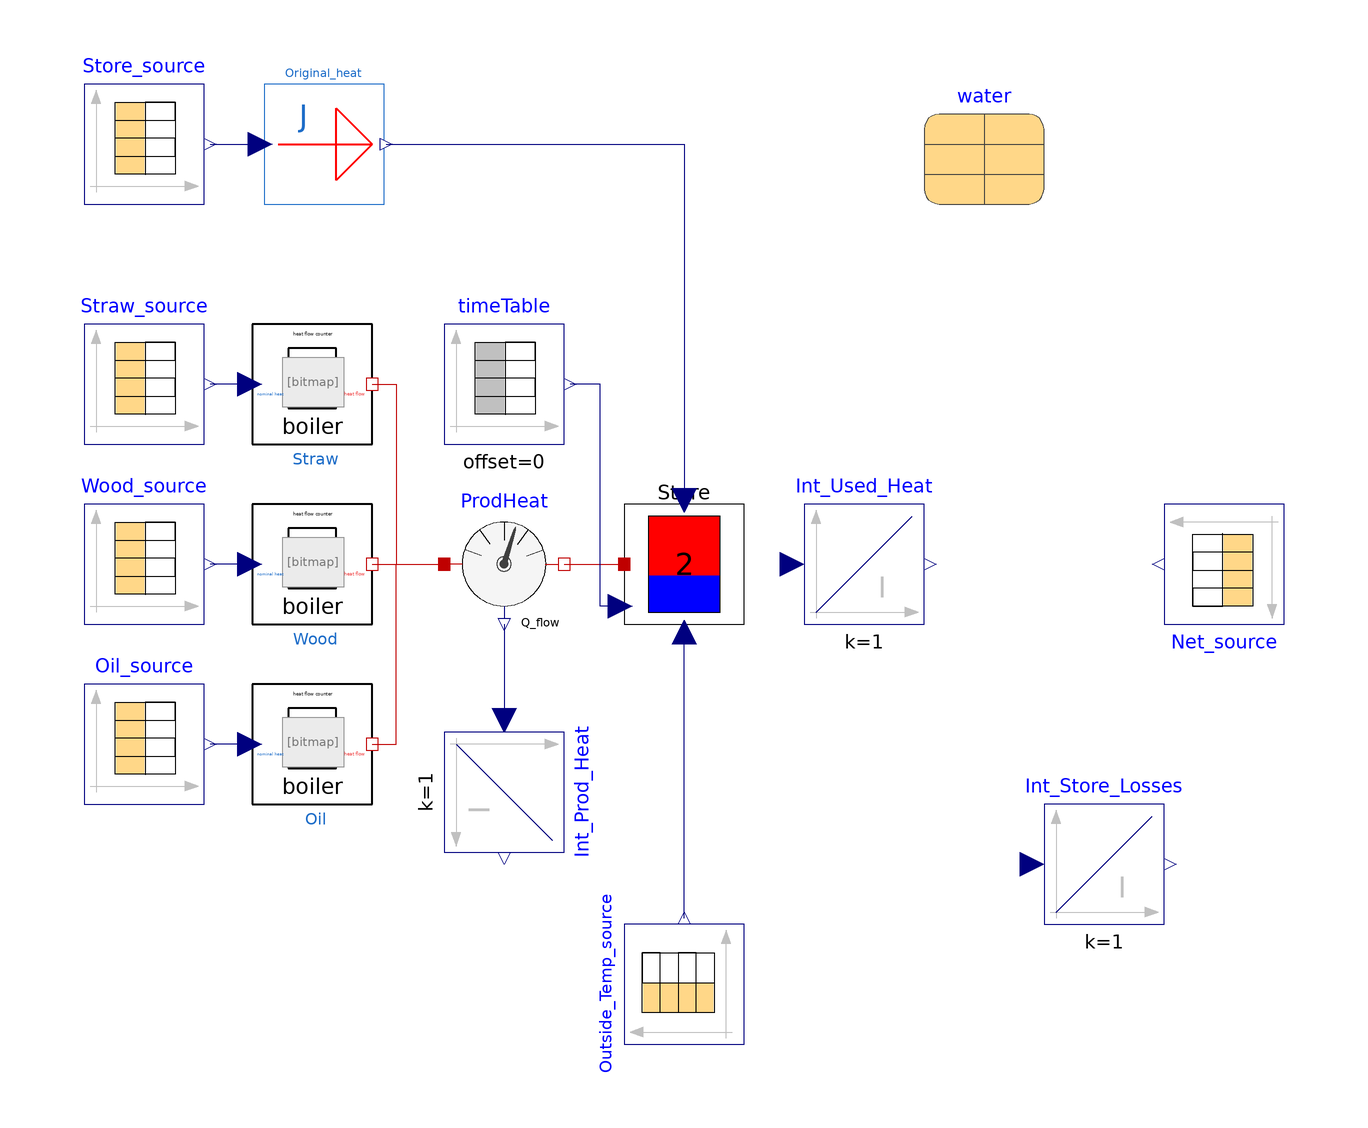

Above is the diagram view of the following Modelica model: its components placed by their Placement annotations and its connect equations drawn as lines.

model TwoLayerFindUsedHeat
  extends Modelica.Icons.Example;

  parameter String fileNameStrawNew = Modelica.Utilities.Files.loadResource("modelica://DistrictHeating/Resources/Data/Straw_original_changed.txt")
    "File on which data is present" annotation(Dialog(loadSelector(filter = "Text files (*.txt)", caption = "Open text file to read parameters of the form \"name = value\"")));
  parameter String fileNameOil = Modelica.Utilities.Files.loadResource("modelica://DistrictHeating/Resources/Data/Oil_original.txt")
    "File on which data is present" annotation(Dialog(loadSelector(filter = "Text files (*.txt)", caption = "Open text file to read parameters of the form \"name = value\"")));
  parameter String fileNameWoodNew = Modelica.Utilities.Files.loadResource("modelica://DistrictHeating/Resources/Data/Wood_original_changed.txt")
    "File on which data is present" annotation(Dialog(loadSelector(filter = "Text files (*.txt)", caption = "Open text file to read parameters of the form \"name = value\"")));
  parameter String fileNameStore = Modelica.Utilities.Files.loadResource("modelica://DistrictHeating/Resources/Data/Store.txt")
    "File on which data is present" annotation(Dialog(loadSelector(filter = "Text files (*.txt)", caption = "Open text file to read parameters of the form \"name = value\"")));
  parameter String fileNameTemperatureNew = Modelica.Utilities.Files.loadResource("modelica://DistrictHeating/Resources/Data/Outsidetemperature_original_changed.txt")
    "File on which data is present" annotation(Dialog(loadSelector(filter = "Text files (*.txt)", caption = "Open text file to read parameters of the form \"name = value\"")));
  parameter String fileNameNetNew = Modelica.Utilities.Files.loadResource("modelica://DistrictHeating/Resources/Data/Net_original_changed.txt")
    "File on which data is present" annotation(Dialog(loadSelector(filter = "Text files (*.txt)", caption = "Open text file to read parameters of the form \"name = value\"")));
    Modelica.SIunits.HeatFlowRate OrigUsedHeatFlow
    "Used heat flow by net and consumers";
  Modelica.SIunits.Heat OrigUsedHeat "Used heat flow by net and consumers";
    Real EtaStore "Store Energy Efficiency";

  Modelica.Blocks.Sources.CombiTimeTable Store_source(
    tableOnFile=true,
    tableName="Speicherenergie",
    columns={2,3,4,5,6,7},
    smoothness=Modelica.Blocks.Types.Smoothness.LinearSegments,
    fileName=fileNameStore)                                     annotation (
      Placement(transformation(
        extent={{-10,-10},{10,10}},
        rotation=0,
        origin={-90,70})));
  Calibration.From_Scalar_To_Heat
                      Original_heat
    annotation (Placement(transformation(extent={{-70,60},{-50,80}})));
  Components.Boiler.BoilerInFinite                 Straw(limited_heat=false,
    Qmax=2300000,
    TimeFirstOrder=0.001,
    PartLoad=0)
    annotation (Placement(transformation(extent={{-72,20},{-52,40}})));
  Components.Boiler.BoilerInFinite                 Wood(limited_heat=false,
    Qmax=1600000,
    TimeFirstOrder=0.001,
    PartLoad=0)
    annotation (Placement(transformation(extent={{-72,-10},{-52,10}})));
  Components.Boiler.BoilerInFinite                 Oil(limited_heat=false,
    Qmax=1300000,
    TimeFirstOrder=0.001,
    PartLoad=0)
    annotation (Placement(transformation(extent={{-72,-40},{-52,-20}})));
  Modelica.Blocks.Sources.CombiTimeTable Oil_source(
    tableOnFile=true,
    columns={2,3,4,5,6,7},
    tableName="Oelleistung",
    smoothness=Modelica.Blocks.Types.Smoothness.LinearSegments,
    fileName=fileNameOil)
    annotation (Placement(transformation(
        extent={{-10,-10},{10,10}},
        rotation=0,
        origin={-90,-30})));
  Modelica.Blocks.Sources.CombiTimeTable Wood_source(
    tableOnFile=true,
    columns={2,3,4,5,6,7},
    tableName="Hackgutleistung",
    smoothness=Modelica.Blocks.Types.Smoothness.LinearSegments,
    fileName=fileNameWoodNew)
    annotation (Placement(transformation(
        extent={{-10,-10},{10,10}},
        rotation=0,
        origin={-90,0})));
  Modelica.Blocks.Sources.CombiTimeTable Straw_source(
    tableOnFile=true,
    columns={2,3,4,5,6,7},
    tableName="Strohleistung",
    smoothness=Modelica.Blocks.Types.Smoothness.LinearSegments,
    fileName=fileNameStrawNew)
    annotation (Placement(transformation(
        extent={{-10,-10},{10,10}},
        rotation=0,
        origin={-90,30})));
  Modelica.Thermal.HeatTransfer.Sensors.HeatFlowSensor ProdHeat
    annotation (Placement(transformation(extent={{-40,-10},{-20,10}})));
  Modelica.Blocks.Continuous.Integrator Int_Prod_Heat(
    k=1,
    initType=Modelica.Blocks.Types.Init.InitialState,
    y_start=0.0001)                                   annotation (Placement(
        transformation(
        extent={{-10,-10},{10,10}},
        rotation=270,
        origin={-30,-38})));
  Modelica.Blocks.Continuous.Integrator Int_Used_Heat(
    y_start=0,
    k=1,
    initType=Modelica.Blocks.Types.Init.InitialState) annotation (Placement(
        transformation(
        extent={{-10,-10},{10,10}},
        rotation=0,
        origin={30,0})));
  Modelica.Blocks.Sources.CombiTimeTable Outside_Temp_source(
    tableOnFile=true,
    tableName="Aussentemperatur",
    columns={2,3,4,5,6,7},
    smoothness=Modelica.Blocks.Types.Smoothness.LinearSegments,
    fileName=fileNameTemperatureNew)                            annotation (
      Placement(transformation(
        extent={{-10,-10},{10,10}},
        rotation=90,
        origin={0,-70})));
  Modelica.Thermal.FluidHeatFlow.Media.Water water
    annotation (Placement(transformation(extent={{40,60},{60,80}})));
  Modelica.Blocks.Sources.CombiTimeTable Net_source(
    tableOnFile=true,
    tableName="Netzleistung",
    columns={2,3,4,5,6,7},
    smoothness=Modelica.Blocks.Types.Smoothness.LinearSegments,
    fileName=fileNameNetNew)                                    annotation (
      Placement(transformation(
        extent={{-10,-10},{10,10}},
        rotation=180,
        origin={90,0})));
  Components.Storage.StorageTwoLayerNoLimitVariableUFindUsed
                                                     Store(
    V=137,
    H=22,
    rho=water.rho,
    cp=water.cp,
    Thigh=363.15,
    Tlow=313.15,
    Tref=280,
    Hboard(fixed=false, start=22))
              annotation (Placement(transformation(extent={{-10,-10},{10,10}})));
  Modelica.Blocks.Sources.TimeTable timeTable(
    offset=0,
    startTime=0,
    table=[0,0; 2002800,0; 2002801,13; 24313375,13; 24313376,0; 2.5e7,0])
    annotation (Placement(transformation(extent={{-40,20},{-20,40}})));
  Modelica.Blocks.Continuous.Integrator Int_Store_Losses(
    y_start=0,
    k=1,
    initType=Modelica.Blocks.Types.Init.InitialState) annotation (Placement(
        transformation(
        extent={{-10,-10},{10,10}},
        rotation=0,
        origin={70,-50})));
equation
OrigUsedHeatFlow=Net_source.y[6];
    EtaStore=Int_Used_Heat.y/Int_Prod_Heat.y "fo calculation of EtaStore";
Store.Qunload=Int_Used_Heat.u;
OrigUsedHeatFlow=der(OrigUsedHeat);
Int_Store_Losses.u=Store.Qloss;

  connect(Store_source.y[6],Original_heat. u)
    annotation (Line(points={{-79,70},{-74,70},{-70.6,70}},
                                                 color={0,0,127}));
  connect(Oil.nominal_heat,Oil_source. y[6])
    annotation (Line(points={{-72.4,-30},{-79,-30}}, color={0,0,127}));
  connect(Wood.nominal_heat,Wood_source. y[6])
    annotation (Line(points={{-72.4,0},{-72.4,0},{-79,0}},
                                                         color={0,0,127}));
  connect(Straw.nominal_heat,Straw_source. y[6])
    annotation (Line(points={{-72.4,30},{-79,30}}, color={0,0,127}));
  connect(ProdHeat.Q_flow,Int_Prod_Heat. u)
    annotation (Line(points={{-30,-10},{-30,-26}},           color={0,0,127}));
  connect(Straw.thermal_heat_flow, ProdHeat.port_a) annotation (Line(points={{-52,
          30},{-48,30},{-48,0},{-40,0}}, color={191,0,0}));
  connect(Wood.thermal_heat_flow, ProdHeat.port_a)
    annotation (Line(points={{-52,0},{-40,0}}, color={191,0,0}));
  connect(Oil.thermal_heat_flow, ProdHeat.port_a) annotation (Line(points={{-52,
          -30},{-48,-30},{-48,0},{-40,0}}, color={191,0,0}));
  connect(ProdHeat.port_b, Store.port_a)
    annotation (Line(points={{-20,0},{-16,0},{-10,0}}, color={191,0,0}));
  connect(Outside_Temp_source.y[6], Store.u) annotation (Line(points={{7.21645e-016,
          -59},{0,-59},{0,-11.4}}, color={0,0,127}));
  connect(Store.u1, timeTable.y) annotation (Line(points={{-10.6,-7},{-14,-7},{-14,
          30},{-19,30}}, color={0,0,127}));
  connect(Original_heat.y, Store.u2)
    annotation (Line(points={{-49.6,70},{0,70},{0,10.6}}, color={0,0,127}));
  annotation (Icon(coordinateSystem(preserveAspectRatio=false)), Diagram(
        coordinateSystem(preserveAspectRatio=false)),
    experiment(
      StartTime=2e+006,
      StopTime=2.43134e+007,
      Interval=60),
    __Dymola_experimentSetupOutput,
    Documentation(info="<html>
<p><span style=\"font-family: MS Shell Dlg 2;\">This model is an other way to calibrate the system. In this model the produced heat and the storage heat are given. </span></p>
<p><span style=\"font-family: MS Shell Dlg 2;\">The model calculates the heat, that has to be used (UsedHeat).</span></p>
<p><span style=\"font-family: MS Shell Dlg 2;\">The store temp is given by an PrecribedTemperature. </span></p>
</html>"));
end TwoLayerFindUsedHeat;